Photos from the image-classification dataset "dataset" in the GitHub repository Tanmxy88/Rare-plant-species-Identification. Its 16 classes are: Shotomuli plant, agnishikha plant, anantamul plant, apang plant, ayapan plant, bamonhati plant, basok plant, betal plant, chapalish plant, gainura plant, kalochitra plant, kalodhutura plant, kalomegh plant, punarnava plant, ramtulsi plant, sarpaghandha plant.

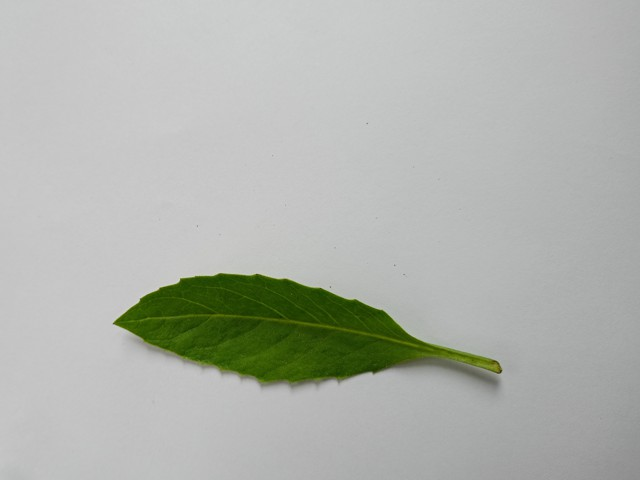
Label: gainura plant

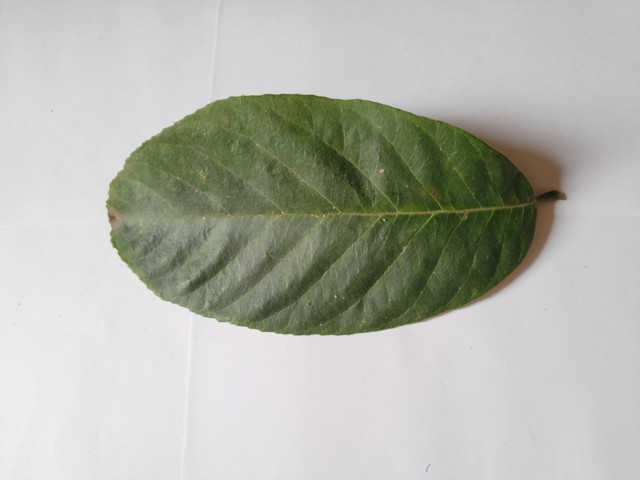
Label: chapalish plant

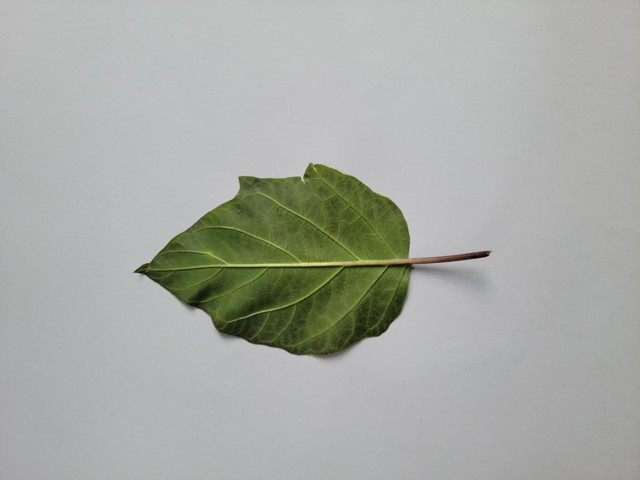
Label: kalodhutura plant

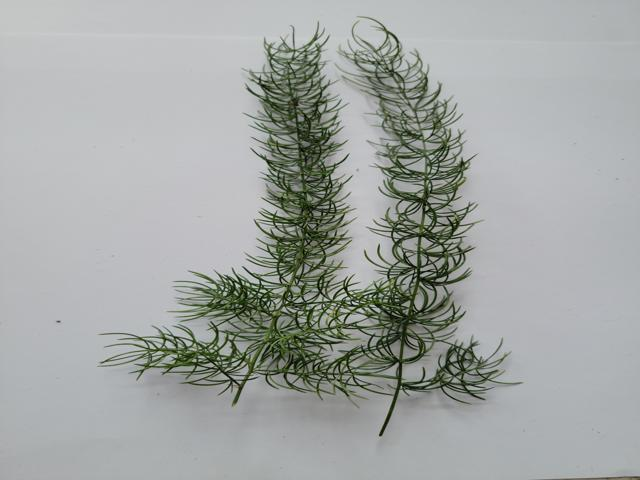
Label: Shotomuli plant

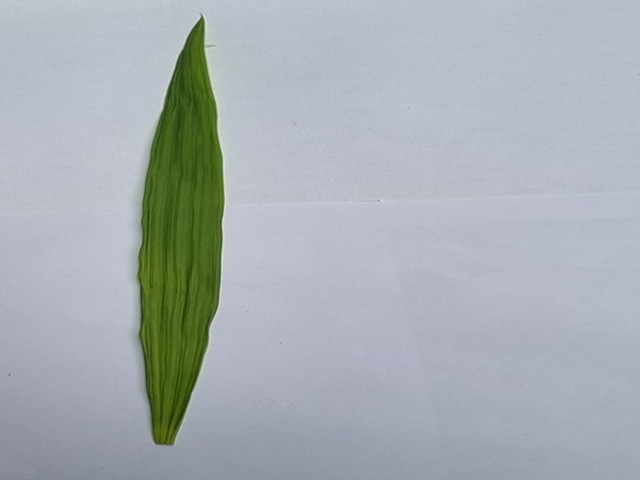
Label: betal plant

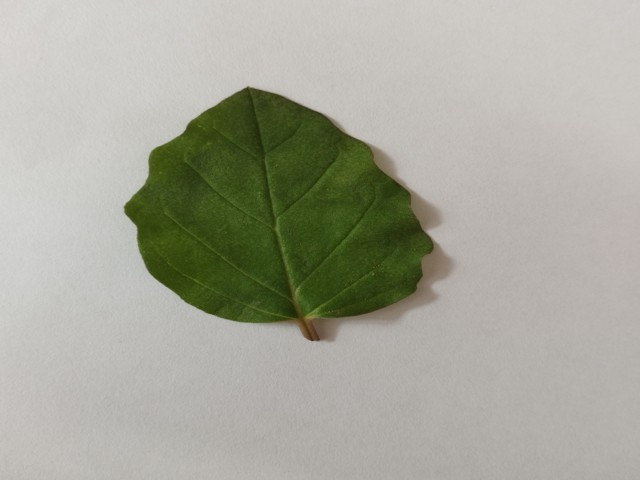
Label: punarnava plant
